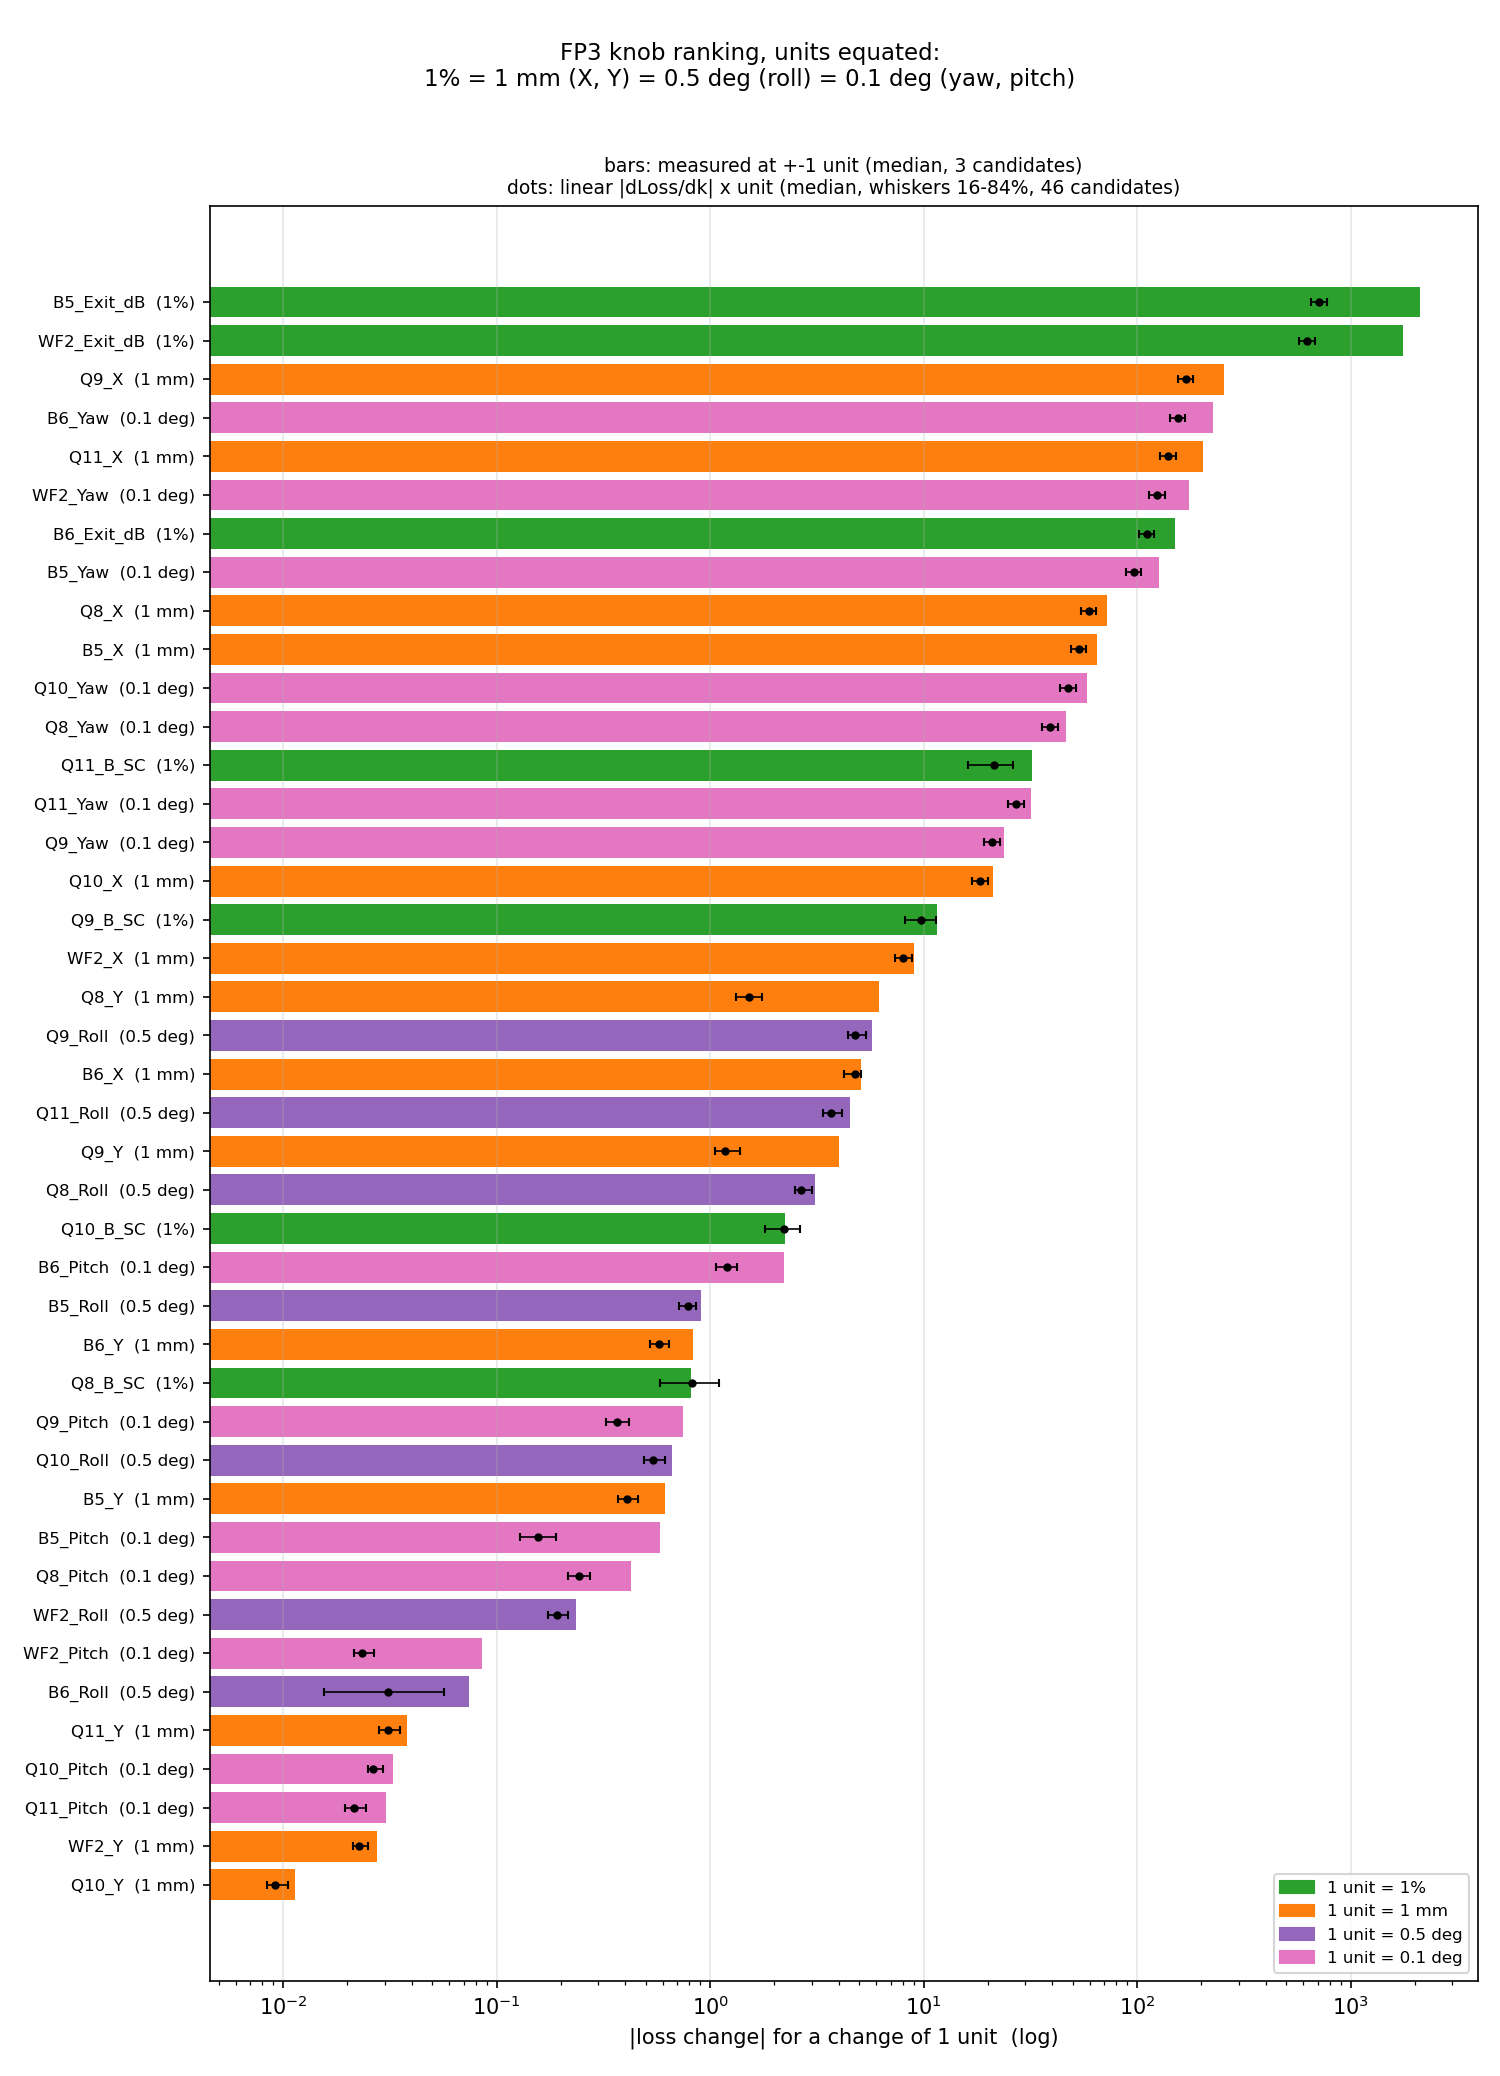

The table this chart was drawn from, first rows:
knob, unit, measured_dL, measured_n, measured_from, linear_dL, linear_dL_p16, linear_dL_p84, obs_shift_sigma, rank_measured, rank_linear, rank_obs_shift
B5_Exit_dB, 1%, 2111, 3, direct, 711.9, 653.4, 771.8, 36.1, 1, 1, 1
WF2_Exit_dB, 1%, 1765, 3, direct, 624, 571.6, 679.4, 32.15, 2, 2, 2
Q9_X, 1 mm, 256.2, 3, parabola(+-R/2), 169.5, 155.8, 183.6, 8.598, 3, 3, 3
B6_Yaw, 0.1 deg, 227.3, 3, direct, 155.2, 142.7, 167.8, 7.688, 4, 4, 4
Q11_X, 1 mm, 202.8, 3, parabola(+-R/2), 139.4, 127.8, 151.4, 7.073, 5, 5, 5
WF2_Yaw, 0.1 deg, 174.9, 3, direct, 124.2, 114, 134.7, 6.253, 6, 6, 6
B6_Exit_dB, 1%, 150.1, 3, direct, 111, 102.6, 119.5, 5.452, 7, 7, 7
B5_Yaw, 0.1 deg, 126.9, 3, direct, 96.22, 88.51, 104.1, 4.913, 8, 8, 8
Q8_X, 1 mm, 72.53, 3, parabola(+-R/2), 59.23, 54.54, 63.99, 2.989, 9, 9, 10
B5_X, 1 mm, 64.56, 3, parabola(+-R/2), 53.19, 48.86, 57.51, 2.596, 10, 10, 11
Q10_Yaw, 0.1 deg, 58.15, 3, direct, 47.6, 43.67, 51.77, 2.423, 11, 11, 12
Q8_Yaw, 0.1 deg, 46.34, 3, direct, 39.08, 35.93, 42.39, 1.981, 12, 12, 13
Q11_B_SC, 1%, 32.36, 3, parabola(+-R/2), 21.32, 16.21, 26.15, 3.634, 13, 14, 9
Q11_Yaw, 0.1 deg, 31.91, 3, direct, 27.2, 24.97, 29.65, 1.388, 14, 13, 14
Q9_Yaw, 0.1 deg, 23.92, 3, direct, 20.97, 19.28, 22.79, 1.059, 15, 15, 15
Q10_X, 1 mm, 21.03, 3, parabola(+-R/2), 18.43, 16.92, 19.99, 0.9316, 16, 16, 16
Q9_B_SC, 1%, 11.51, 3, parabola(+-R/2), 9.696, 8.183, 11.46, 0.6407, 17, 17, 17
WF2_X, 1 mm, 9.03, 3, parabola(+-R/2), 8.039, 7.375, 8.79, 0.4162, 18, 18, 18
Q8_Y, 1 mm, 6.213, 3, parabola(+-R/2), 1.52, 1.325, 1.759, 0.06543, 19, 24, 25
Q9_Roll, 0.5 deg, 5.721, 3, direct, 4.781, 4.449, 5.396, 0.2416, 20, 19, 21
B6_X, 1 mm, 5.075, 3, parabola(+-R/2), 4.754, 4.218, 5.096, 0.3789, 21, 20, 19
Q11_Roll, 0.5 deg, 4.5, 3, direct, 3.684, 3.375, 4.151, 0.1585, 22, 21, 22
Q9_Y, 1 mm, 4.036, 3, parabola(+-R/2), 1.176, 1.055, 1.374, 0.0511, 23, 26, 27
Q8_Roll, 0.5 deg, 3.095, 3, direct, 2.666, 2.508, 3.016, 0.1366, 24, 22, 23
Q10_B_SC, 1%, 2.239, 3, parabola(+-R/2), 2.231, 1.8, 2.65, 0.316, 25, 23, 20
B6_Pitch, 0.1 deg, 2.214, 3, direct, 1.199, 1.065, 1.339, 0.05146, 26, 25, 26
B5_Roll, 0.5 deg, 0.9071, 3, direct, 0.7843, 0.7158, 0.8603, 0.03508, 27, 28, 28
B6_Y, 1 mm, 0.8326, 3, parabola(+-R/2), 0.5748, 0.5231, 0.6437, 0.02478, 28, 29, 29
Q8_B_SC, 1%, 0.8165, 3, parabola(+-R/2), 0.8199, 0.5812, 1.095, 0.09004, 29, 27, 24
Q9_Pitch, 0.1 deg, 0.7475, 3, direct, 0.3657, 0.3248, 0.4155, 0.01607, 30, 32, 32
Q10_Roll, 0.5 deg, 0.6632, 3, direct, 0.5399, 0.4884, 0.6119, 0.02338, 31, 30, 30
B5_Y, 1 mm, 0.6136, 3, parabola(+-R/2), 0.409, 0.3686, 0.4593, 0.01888, 32, 31, 31
B5_Pitch, 0.1 deg, 0.5851, 3, direct, 0.1562, 0.1289, 0.19, 0.0153, 33, 35, 33
Q8_Pitch, 0.1 deg, 0.426, 3, direct, 0.2427, 0.2154, 0.2751, 0.01061, 34, 33, 34
WF2_Roll, 0.5 deg, 0.2365, 3, direct, 0.1922, 0.1745, 0.2153, 0.008313, 35, 34, 35
WF2_Pitch, 0.1 deg, 0.08574, 3, direct, 0.02342, 0.02142, 0.02679, 0.001121, 36, 39, 39
B6_Roll, 0.5 deg, 0.07387, 3, direct, 0.03109, 0.01547, 0.05686, 0.00632, 37, 37, 36
Q11_Y, 1 mm, 0.03819, 3, parabola(+-R/2), 0.03113, 0.02798, 0.03521, 0.001421, 38, 36, 37
Q10_Pitch, 0.1 deg, 0.03273, 3, direct, 0.02634, 0.02488, 0.02949, 0.001172, 39, 38, 38
Q11_Pitch, 0.1 deg, 0.03047, 3, direct, 0.02153, 0.01957, 0.02456, 0.0009852, 40, 41, 41
WF2_Y, 1 mm, 0.02752, 3, parabola(+-R/2), 0.02264, 0.0212, 0.02498, 0.001008, 41, 40, 40
Q10_Y, 1 mm, 0.01141, 3, parabola(+-R/2), 0.009206, 0.008443, 0.01051, 0.0004206, 42, 42, 42
